Run: headless pygame with SDL's dummy video driver; simulated clock (each Clock.tick advances the game by its frame time, no real sleeping); random seed 0; keys injected as events and as key.get_pressed() state; no mouse input.
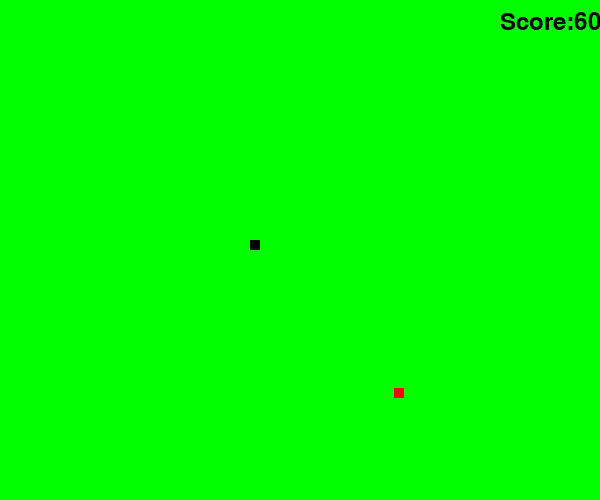
Frame 1 of 4 · flips 1–60 · no input
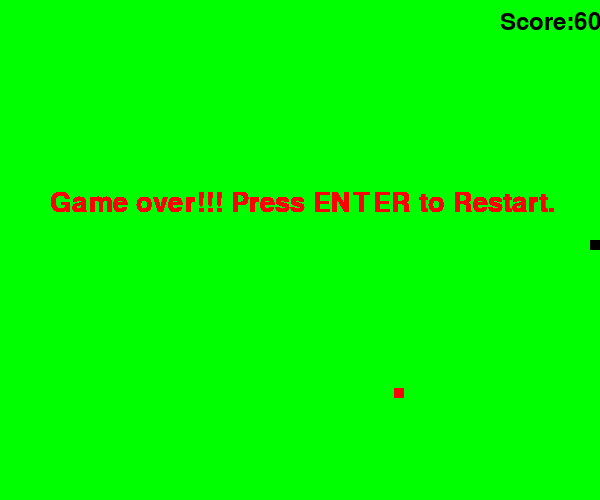
Frame 2 of 4 · flips 61–180 · tapped SPACE, RETURN · held RIGHT (→), D
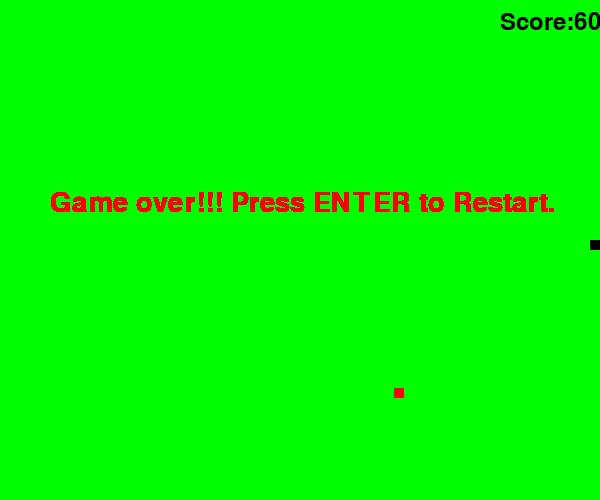
Frame 3 of 4 · flips 181–300 · held DOWN (↓), S
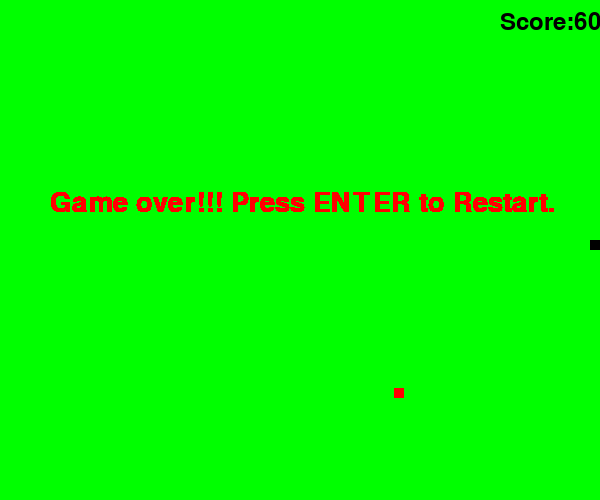
Frame 4 of 4 · flips 301–420 · held LEFT (←), A, UP (↑), W

The pygame program that drew these frames:

import pygame
import random
# import time


# starting game
pygame.init()

# defining screen width
screen_width = 600
screen_height = 500
window = pygame.display.set_mode((screen_width, screen_height))

# setting window title
pygame.display.set_caption("Snake")

# main game variable

clock = pygame.time.Clock()
font = pygame.font.SysFont(None, 35)
font2 = pygame.font.SysFont(None, 40)


def txt_scr(text, colour, x, y):
    screen_txt = font.render(text, True, colour)
    window.blit(screen_txt, [x, y])


def plot_snake(gamewindow, colour, snk_list, snk_size):
    for x, y in snk_list:
        pygame.draw.rect(window, colour, [x, y, snk_size, snk_size])

def gamehar(text, colour, x, y):
    screen_txt = font2.render(text, True, colour)
    window.blit(screen_txt, [x, y])
    exit_game = True
    game_over = True


def gameloop():
    snk_list = []
    snk_lenth = 1


    white = (255, 255, 255)
    red = (255, 0, 0)
    black = (0, 0, 0)
    green = (0,255,0)
    exit_game = False
    game_over = False
    snake_x = 250
    snake_y = 240
    snake_size = 10
    x_velocity = 0
    y_velocity = 0
    food_x = random.randint(0, screen_width - 50)
    food_y = random.randint(0, screen_height - 50)
    food_size = snake_size
    score = 60
    fps = 50
    diff_to_collide = (80 / 100) * snake_size



    while not exit_game:



        if snake_x == screen_width-10 or snake_y == screen_height-10 or snake_x == 0 or snake_y == 0:
            screen_txt = font2.render("Game over!!! Press ENTER to Restart.", True, red)
            x_velocity = 0
            y_velocity = 0
            pygame.display.update()
            window.blit(screen_txt, [50, 190])
            for event in pygame.event.get():
                if event.type == pygame.QUIT:
                    pygame.quit()
                # print(event)
                if event.type == pygame.KEYDOWN:

                    if event.key == pygame.K_SPACE:
                        gameloop()
                        pygame.display.update()

        else:

            for event in pygame.event.get():
                # print(event)
                if event.type == pygame.QUIT:
                    exit_game = True

                if event.type == pygame.KEYDOWN:
                    if event.key == pygame.K_RIGHT:
                        snake_x += 10
                        x_velocity = 5
                        y_velocity = 0

                    if event.key == pygame.K_LEFT:
                        snake_x -= 10
                        x_velocity = -5
                        y_velocity = 0

                    if event.key == pygame.K_UP:
                        snake_y -= 10
                        x_velocity = 0
                        y_velocity = -5

                    if event.key == pygame.K_DOWN:
                        snake_y += 10
                        x_velocity = 0
                        y_velocity = 5

                # self try


            snake_x = snake_x + x_velocity
            snake_y = snake_y + y_velocity
            if abs(snake_x - food_x) < diff_to_collide and abs(snake_y - food_y) < diff_to_collide:
                score += 10
                snk_lenth = snk_lenth + 3
                # print(f"score:{score}")
                food_x = random.randint(0, screen_width - 50)
                food_y = random.randint(0, screen_height - 50)





                # x_velocity = 0
                # y_velocity = 0
                # time.sleep(10)
                # exit()
                # quit()


            head = []
            head.append(snake_x)
            head.append(snake_y)
            snk_list.append(head)

            if len(snk_list) > snk_lenth:
                del snk_list[0]

            if head in snk_list[:-1]:
                gamehar("Game Over", red, 100, 100)

            window.fill(green)
            pygame.draw.rect(window, red, [food_x, food_y, food_size, food_size])
            plot_snake(window, black, snk_list, snake_size)
            txt_scr(f"Score:{score}", black, 500, 10)
            pygame.display.update()
            clock.tick(fps)

gameloop()
